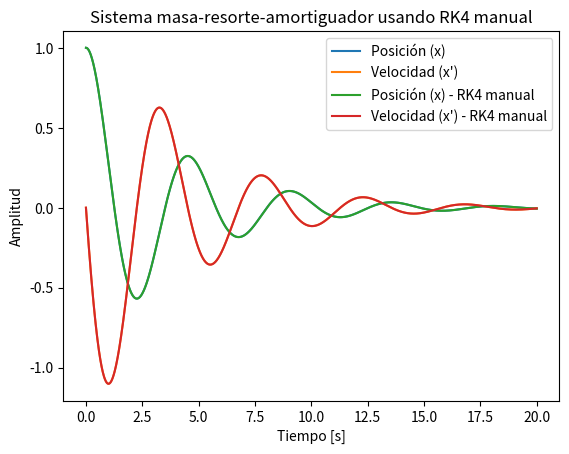

Generate this figure with matplotlib:
# -*- coding: utf-8 -*-
"""
Created on Fri Nov  8 09:54:35 2024

[redacted]
"""

import numpy as np
from scipy.integrate import solve_ivp
import matplotlib.pyplot as plt

# Parámetros del sistema
m = 1.0  # masa
c = 0.5  # coeficiente de amortiguamiento
k = 2.0  # constante del resorte

# Matriz A del sistema de ecuaciones de primer orden
A = np.array([
    [0, 1],
    [-k/m, -c/m]
])

# Definimos la función para el sistema de ecuaciones diferenciales
def mass_spring_damper(t, x):
    return A @ x

# Condiciones iniciales: posición inicial x(0) = 1, velocidad inicial x'(0) = 0
x0 = [1.0, 0.0]

# Tiempo de simulación
t_span = (0, 20)
t_eval = np.linspace(0, 20, 1000)

# Resolver usando solve_ivp
solution = solve_ivp(mass_spring_damper, t_span, x0, t_eval=t_eval, method='RK45')

# Graficar resultados
plt.plot(solution.t, solution.y[0], label='Posición (x)')
plt.plot(solution.t, solution.y[1], label='Velocidad (x\')')
plt.xlabel('Tiempo [s]')
plt.ylabel('Amplitud')
plt.title('Sistema masa-resorte-amortiguador usando solve_ivp')
plt.legend()
plt.grid()
plt.show()


#%%

# Definimos la función de dinámica para el método RK4 manual
def dynamics_manual(A, x):
    return A @ x

# Función de un paso de integración RK4
def rk4_step(dynamics, x, A, h):
    k1 = h * dynamics(A, x)
    k2 = h * dynamics(A, x + 0.5 * k1)
    k3 = h * dynamics(A, x + 0.5 * k2)
    k4 = h * dynamics(A, x + k3)
    return x + (k1 + 2*k2 + 2*k3 + k4) / 6

# Configuración de la simulación
h = 0.01  # Paso de tiempo
t_manual = np.arange(0, 20, h)
x_manual = np.zeros((len(t_manual), 2))
x_manual[0] = x0  # Condiciones iniciales

# Integración numérica usando RK4
for i in range(1, len(t_manual)):
    x_manual[i] = rk4_step(dynamics_manual, x_manual[i-1], A, h)

# Graficar resultados
plt.plot(t_manual, x_manual[:, 0], label='Posición (x) - RK4 manual')
plt.plot(t_manual, x_manual[:, 1], label='Velocidad (x\') - RK4 manual')
plt.xlabel('Tiempo [s]')
plt.ylabel('Amplitud')
plt.title('Sistema masa-resorte-amortiguador usando RK4 manual')
plt.legend()
plt.grid()
plt.show()
